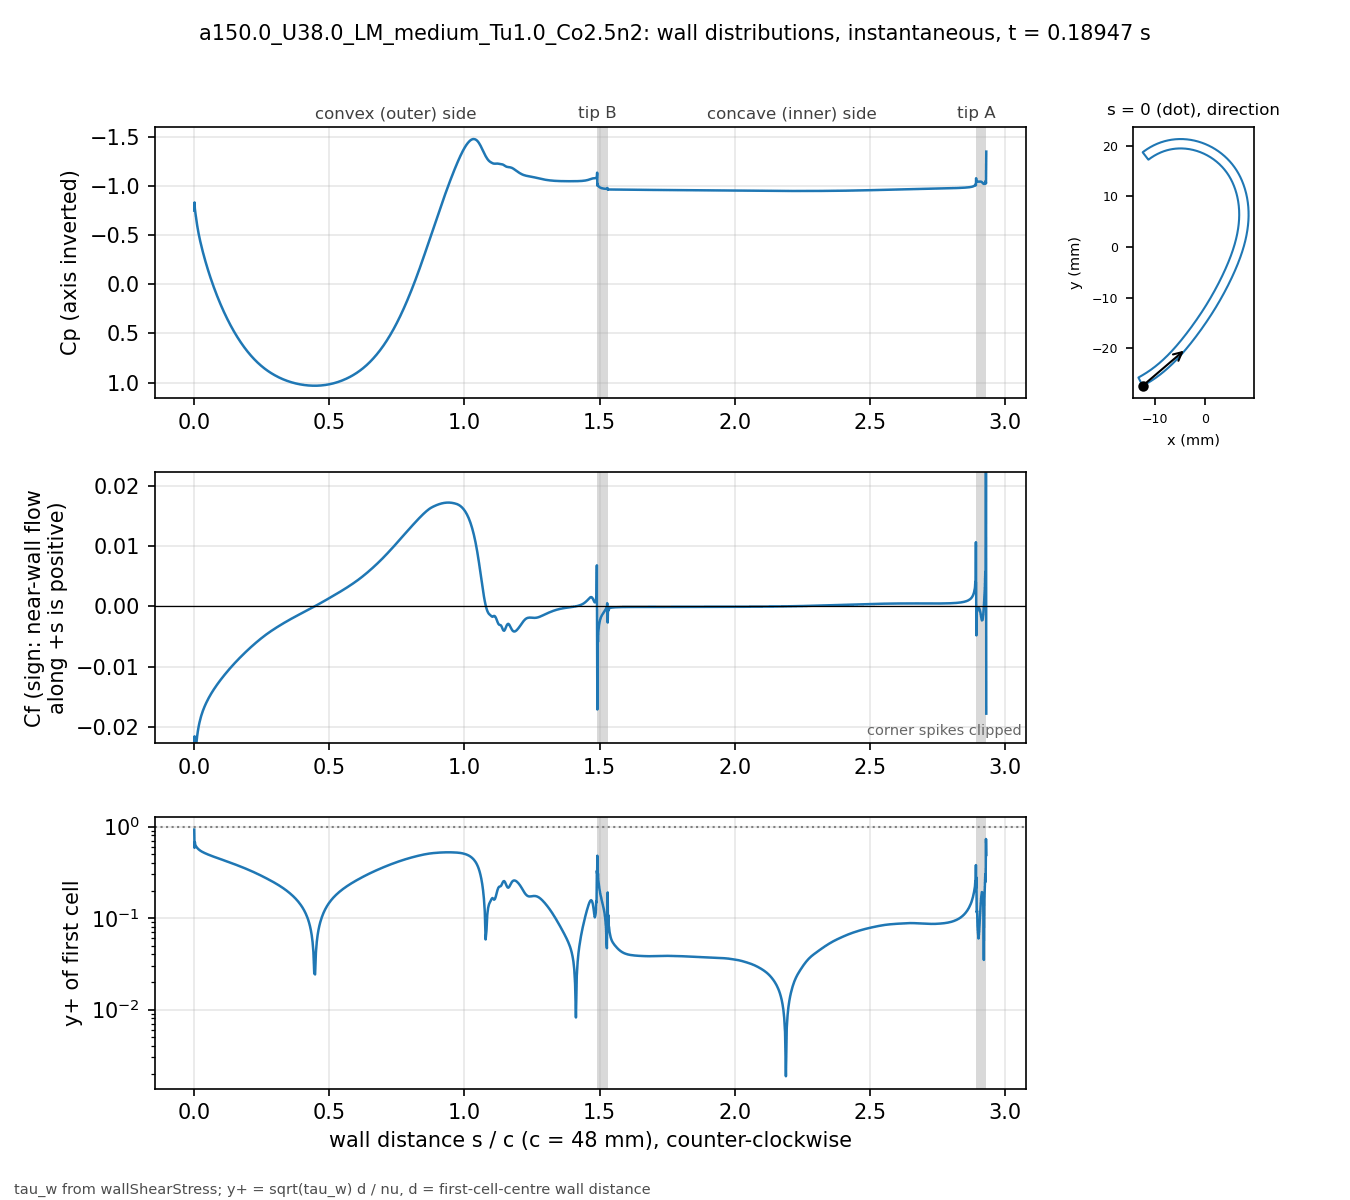

The file beside this chart, header and first rows:
# a150.0_U38.0_LM_medium_Tu1.0_Co2.5n2 t…, p_inf=0; Cf signed by near-wall flow dir…
patch, s_over_c, x_m, y_m, Cp, Cf, yplus, d_first_m
blade, 0.000000, -0.01234, -0.02743, -0.7468, -0.06381, 0.9274, 2.0713e-06
blade, 0.001059, -0.0123, -0.02741, -0.8299, -0.02157, 0.5857, 2.2499e-06
blade, 0.002253, -0.01225, -0.02738, -0.7654, -0.0288, 0.6768, 2.2501e-06
blade, 0.003600, -0.01219, -0.02735, -0.7399, -0.02487, 0.6289, 2.2503e-06
blade, 0.005118, -0.01213, -0.02732, -0.7052, -0.02425, 0.621, 2.2499e-06
blade, 0.006829, -0.01205, -0.02728, -0.6703, -0.02315, 0.6068, 2.25e-06
blade, 0.008759, -0.01197, -0.02723, -0.6329, -0.02229, 0.5954, 2.2501e-06
blade, 0.01094, -0.01188, -0.02718, -0.594, -0.02146, 0.5842, 2.25e-06
blade, 0.01339, -0.01178, -0.02713, -0.5541, -0.02069, 0.5737, 2.2501e-06
blade, 0.01615, -0.01166, -0.02706, -0.5132, -0.01997, 0.5635, 2.2498e-06
blade, 0.01918, -0.01154, -0.02699, -0.4723, -0.0193, 0.5539, 2.2495e-06
blade, 0.0223, -0.01141, -0.02691, -0.4334, -0.01872, 0.5456, 2.2499e-06
blade, 0.02543, -0.01128, -0.02684, -0.3968, -0.01822, 0.5382, 2.2499e-06
blade, 0.02855, -0.01115, -0.02676, -0.3619, -0.01777, 0.5316, 2.2499e-06
blade, 0.03168, -0.01102, -0.02668, -0.3284, -0.01736, 0.5255, 2.2502e-06
blade, 0.0348, -0.01089, -0.0266, -0.296, -0.01699, 0.52, 2.2504e-06
blade, 0.03793, -0.01077, -0.02652, -0.2647, -0.01665, 0.5147, 2.2505e-06
blade, 0.04105, -0.01064, -0.02644, -0.2342, -0.01633, 0.5097, 2.2503e-06
blade, 0.04417, -0.01051, -0.02636, -0.2047, -0.01602, 0.5048, 2.2501e-06
blade, 0.0473, -0.01039, -0.02628, -0.1759, -0.01574, 0.5002, 2.2498e-06
blade, 0.05042, -0.01026, -0.0262, -0.1478, -0.01546, 0.4958, 2.2499e-06
blade, 0.05355, -0.01014, -0.02611, -0.1205, -0.0152, 0.4916, 2.25e-06
blade, 0.05667, -0.01001, -0.02603, -0.09382, -0.01494, 0.4874, 2.2499e-06
blade, 0.05979, -0.009891, -0.02594, -0.06778, -0.0147, 0.4834, 2.2498e-06
blade, 0.06292, -0.009768, -0.02586, -0.04233, -0.01446, 0.4795, 2.2496e-06
blade, 0.06604, -0.009646, -0.02577, -0.01744, -0.01423, 0.4757, 2.2498e-06
blade, 0.06917, -0.009524, -0.02568, 0.006903, -0.01401, 0.472, 2.2499e-06
blade, 0.07229, -0.009403, -0.02559, 0.03073, -0.01379, 0.4682, 2.2496e-06
blade, 0.07541, -0.009283, -0.0255, 0.05407, -0.01358, 0.4646, 2.2493e-06
blade, 0.07854, -0.009163, -0.02541, 0.07693, -0.01337, 0.4611, 2.2496e-06
blade, 0.08166, -0.009043, -0.02532, 0.09933, -0.01317, 0.4576, 2.2497e-06
blade, 0.08479, -0.008924, -0.02523, 0.1213, -0.01297, 0.4541, 2.2498e-06
blade, 0.08791, -0.008806, -0.02514, 0.1428, -0.01278, 0.4508, 2.25e-06
blade, 0.09104, -0.008688, -0.02505, 0.1639, -0.01258, 0.4474, 2.2501e-06
blade, 0.09416, -0.008571, -0.02495, 0.1846, -0.0124, 0.444, 2.2502e-06
blade, 0.09728, -0.008454, -0.02486, 0.2049, -0.01221, 0.4407, 2.2503e-06
blade, 0.1004, -0.008338, -0.02477, 0.2249, -0.01203, 0.4374, 2.2503e-06
blade, 0.1035, -0.008222, -0.02467, 0.2444, -0.01185, 0.4341, 2.2503e-06
blade, 0.1067, -0.008107, -0.02457, 0.2636, -0.01167, 0.4308, 2.2501e-06
blade, 0.1098, -0.007992, -0.02448, 0.2824, -0.01149, 0.4276, 2.2501e-06
blade, 0.1129, -0.007878, -0.02438, 0.3009, -0.01132, 0.4243, 2.2501e-06
blade, 0.116, -0.007764, -0.02428, 0.319, -0.01115, 0.4211, 2.2501e-06
blade, 0.1192, -0.007651, -0.02418, 0.3368, -0.01098, 0.4179, 2.25e-06
blade, 0.1223, -0.007538, -0.02409, 0.3542, -0.01081, 0.4147, 2.2498e-06
blade, 0.1254, -0.007426, -0.02399, 0.3714, -0.01065, 0.4114, 2.2496e-06
blade, 0.1285, -0.007315, -0.02389, 0.3881, -0.01048, 0.4083, 2.2498e-06
blade, 0.1316, -0.007203, -0.02379, 0.4046, -0.01032, 0.4052, 2.2499e-06
blade, 0.1348, -0.007093, -0.02368, 0.4208, -0.01016, 0.402, 2.2497e-06
blade, 0.1379, -0.006983, -0.02358, 0.4366, -0.01, 0.3989, 2.2501e-06
blade, 0.141, -0.006873, -0.02348, 0.4522, -0.009848, 0.3958, 2.2501e-06
blade, 0.1441, -0.006764, -0.02338, 0.4675, -0.009694, 0.3926, 2.2501e-06
blade, 0.1473, -0.006656, -0.02327, 0.4824, -0.00954, 0.3896, 2.2504e-06
blade, 0.1504, -0.006547, -0.02317, 0.4971, -0.009389, 0.3865, 2.2503e-06
blade, 0.1535, -0.00644, -0.02307, 0.5115, -0.009239, 0.3834, 2.2502e-06
blade, 0.1566, -0.006333, -0.02296, 0.5256, -0.009091, 0.3802, 2.2501e-06
blade, 0.1598, -0.006226, -0.02285, 0.5394, -0.008944, 0.3771, 2.2498e-06
blade, 0.1629, -0.00612, -0.02275, 0.553, -0.008798, 0.3741, 2.25e-06
blade, 0.166, -0.006014, -0.02264, 0.5663, -0.008655, 0.371, 2.2501e-06
blade, 0.1691, -0.005909, -0.02254, 0.5793, -0.008512, 0.3679, 2.2498e-06
... 914 more rows
